Photos from the image-classification dataset "crops" in the GitHub repository Clear20-22/Kabbo-GPU. Its 13 classes are: rickshaw, motorcycle, tempu, sedan car, pickup, microbus, mini bus, mini truck, agro use vehicle, medium truck, large bus, heavy truck, trailer.

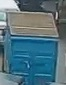
Label: agro use vehicle

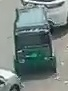
Label: tempu

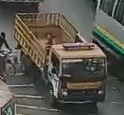
Label: medium truck

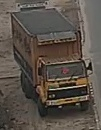
Label: trailer

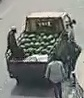
Label: pickup

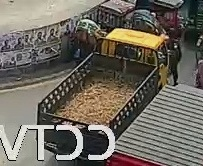
Label: heavy truck
